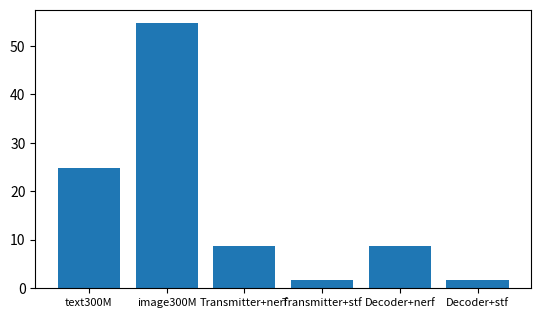

Recreate this plot in Python.
import matplotlib.pyplot as plt

# Sample data
x_values = ['text300M', 'image300M', 'Transmitter+nerf','Transmitter+stf', 'Decoder+nerf', 'Decoder+stf']
y_values = [24.75, 54.72, 8.79, 1.67, 8.70, 1.78]

# Create bar chart
plt.bar(x_values, y_values)

plt.subplots_adjust(bottom=0.3)  # Increase or decrease the value as needed

# Wrap labels into multiple lines
# plt.xticks(rotation=0, ha='center')
plt.xticks(range(len(x_values)), x_values, rotation=0, ha='center', fontsize=8)
# plt.tick_params(axis='x', pad=18)  # Increase or decrease the value as needed

# Customize the chart
# plt.title('Bar Chart Example')
# plt.xlabel('Categories')
# plt.ylabel('Values')

# Save the figure
plt.savefig('bar_chart.png')

# Display the chart
plt.show()
